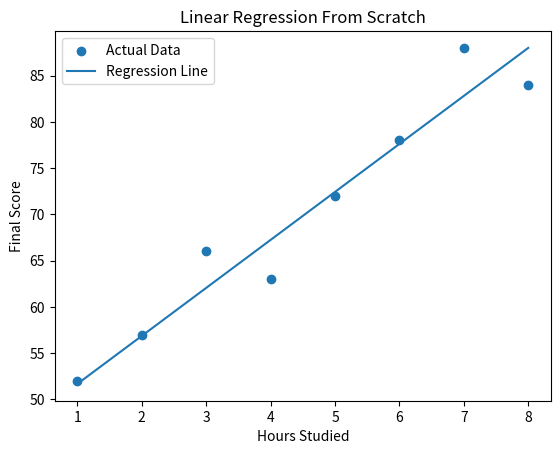

Generate this figure with matplotlib:
import numpy as np
import matplotlib.pyplot as plt

# -------------------------------
# STEP 1: Create Dataset
# -------------------------------
hours_studied = np.array([1, 2, 3, 4, 5, 6, 7, 8])
final_score = np.array([52, 57, 66, 63, 72, 78, 88, 84])

# -------------------------------
# STEP 2: Initialize parameters
# -------------------------------
m = 0   # slope
b = 0   # intercept
learning_rate = 0.01
epochs = 1000

n = len(hours_studied)

# -------------------------------
# STEP 3: Train Model (Gradient Descent)
# -------------------------------
for i in range(epochs):
    y_pred = m * hours_studied + b

    # Calculate gradients
    dm = (-2/n) * sum(hours_studied * (final_score - y_pred))
    db = (-2/n) * sum(final_score - y_pred)

    # Update parameters
    m = m - learning_rate * dm
    b = b - learning_rate * db

# -------------------------------
# STEP 4: Print learned values
# -------------------------------
print("Slope (m):", m)
print("Intercept (b):", b)

# -------------------------------
# STEP 5: Make Prediction
# -------------------------------
study_input = 5
predicted_score = m * study_input + b

print("\nPredicted score for 5 hours study:", predicted_score)

# -------------------------------
# STEP 6: Plot Graph
# -------------------------------
plt.scatter(hours_studied, final_score, label="Actual Data")
plt.plot(hours_studied, m * hours_studied + b, label="Regression Line")
plt.xlabel("Hours Studied")
plt.ylabel("Final Score")
plt.title("Linear Regression From Scratch")
plt.legend()
plt.show()
